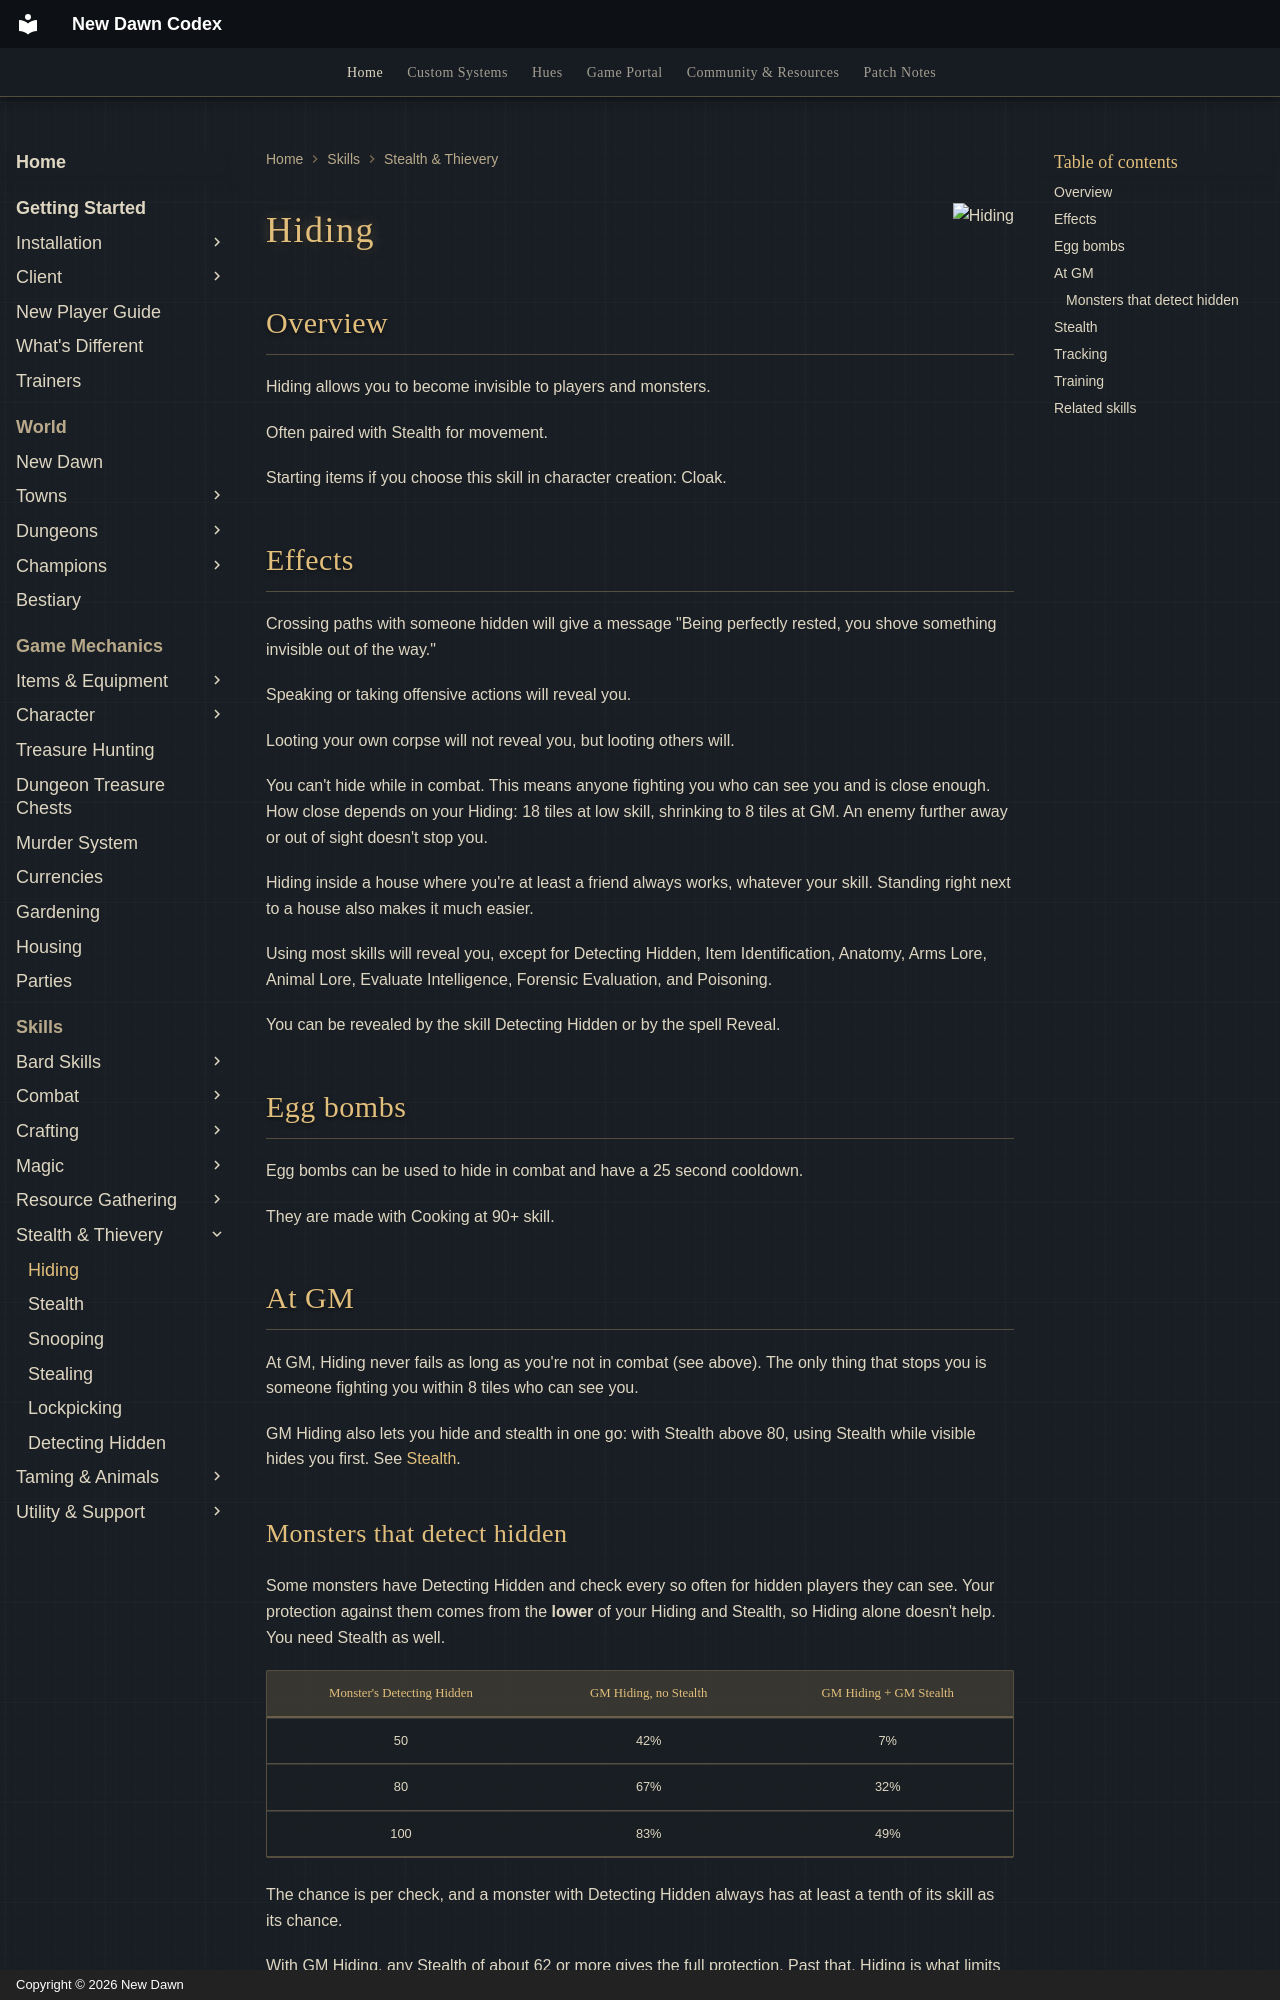

repository: UONewDawn/codex · page: skills/stealth-and-thievery/hiding/index.html · generator: mkdocs · copyright: Copyright © 2026 New Dawn

---
description: "Hiding on New Dawn: turn invisible to players and monsters, what reveals you, what changes at GM, pairing with Stealth, and training."
---

![Hiding](../../assets/flags/flag-hiding.png){ align=right }

# Hiding

## Overview

Hiding allows you to become invisible to players and monsters.

Often paired with Stealth for movement.

Starting items if you choose this skill in character creation: Cloak.

## Effects

Crossing paths with someone hidden will give a message "Being perfectly rested, you shove something invisible out of the way."

Speaking or taking offensive actions will reveal you.

Looting your own corpse will not reveal you, but looting others will.

You can't hide while in combat. This means anyone fighting you who can see you and is close enough. How close depends on your Hiding: 18 tiles at low skill, shrinking to 8 tiles at GM. An enemy further away or out of sight doesn't stop you.

Hiding inside a house where you're at least a friend always works, whatever your skill. Standing right next to a house also makes it much easier.

Using most skills will reveal you, except for Detecting Hidden, Item Identification, Anatomy, Arms Lore, Animal Lore, Evaluate Intelligence, Forensic Evaluation, and Poisoning.

You can be revealed by the skill Detecting Hidden or by the spell Reveal.

## Egg bombs

Egg bombs can be used to hide in combat and have a 25 second cooldown.

They are made with Cooking at 90+ skill.

## At GM

At GM, Hiding never fails as long as you're not in combat (see above). The only thing that stops you is someone fighting you within 8 tiles who can see you.

GM Hiding also lets you hide and stealth in one go: with Stealth above 80, using Stealth while visible hides you first. See [Stealth](stealth.md#at-gm).
